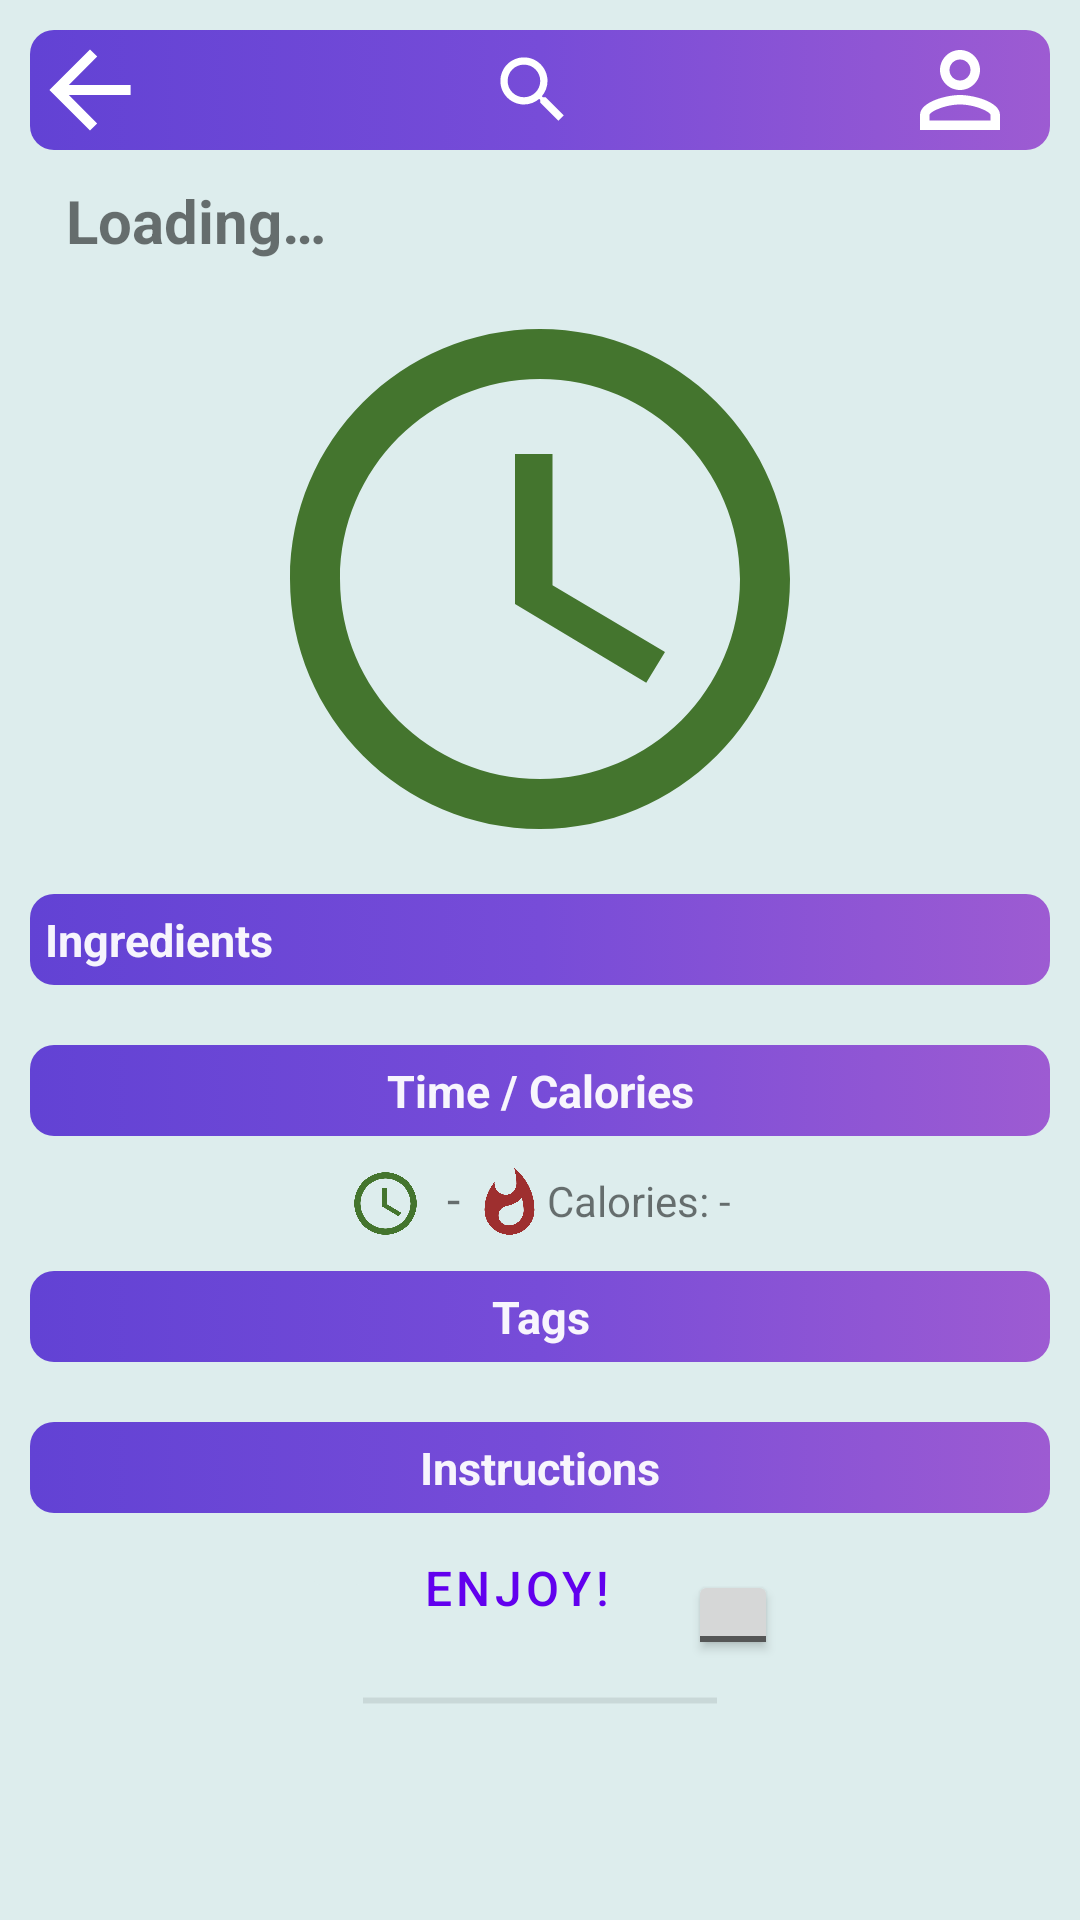

Here is an Android app screen rendered from its layout file. Give the layout XML and the strings, colors and styles it references.
<!-- AndroidManifest.xml: activity theme AppTheme.RecipeTheme -->
<!-- res/layout/activity_recipe.xml -->
<?xml version="1.0" encoding="utf-8"?>
<androidx.constraintlayout.widget.ConstraintLayout xmlns:android="http://schemas.android.com/apk/res/android"
    xmlns:app="http://schemas.android.com/apk/res-auto"
    xmlns:tools="http://schemas.android.com/tools"
    android:layout_width="match_parent"
    android:layout_height="match_parent"
    android:background="#DDEDED"
    tools:ignore="RtlCompat">

    <View

        android:id="@+id/topBar"
        android:layout_width="match_parent"
        android:layout_height="40dp"
        android:layout_margin="10dp"
        android:background="@drawable/gradient_background"
        app:layout_constraintBottom_toTopOf="@id/scroll"
        app:layout_constraintTop_toTopOf="parent"
        />
    <ImageButton
        android:id="@+id/backbutton"
        android:layout_width="40dp"
        android:layout_height="40dp"
        android:layout_marginRight="10dp"
        android:layout_marginEnd="10dp"
        style="@style/Widget.MaterialComponents.Button.TextButton"
        android:src="@drawable/ic_backbutton_foreground"
        app:layout_constraintBottom_toBottomOf="@id/topBar"
        app:layout_constraintStart_toStartOf="@id/topBar"
        app:layout_constraintTop_toTopOf="@id/topBar"
        tools:ignore="ContentDescription" />

    <ImageButton
        android:id="@+id/searchbutton"
        android:layout_width="40dp"
        android:layout_height="40dp"
        android:layout_marginLeft="5dp"
        android:layout_marginStart="5dp"
        style="@style/Widget.MaterialComponents.Button.TextButton"
        android:src="@drawable/ic_search_foreground"
        app:layout_constraintBottom_toBottomOf="@id/topBar"
        app:layout_constraintStart_toEndOf="@id/backbutton"
        app:layout_constraintEnd_toStartOf="@id/profilebutton"
        app:layout_constraintTop_toTopOf="@id/topBar"
        tools:ignore="ContentDescription" />



    <ImageButton
        android:id="@+id/profilebutton"
        android:layout_width="40dp"
        android:layout_height="40dp"
        android:layout_marginRight="10dp"
        android:layout_marginEnd="10dp"
        style="@style/Widget.MaterialComponents.Button.TextButton"
        android:src="@drawable/ic_profile_icon"
        app:layout_constraintBottom_toBottomOf="@id/topBar"
        app:layout_constraintEnd_toEndOf="@id/topBar"
        app:layout_constraintTop_toTopOf="@id/topBar"
        tools:ignore="ContentDescription" />


    <ScrollView
        android:id="@+id/scroll"
        android:layout_width="match_parent"
        android:layout_height="0dp"
        android:fillViewport="true"
        app:layout_constraintBottom_toBottomOf="parent"
        app:layout_constraintEnd_toEndOf="parent"
        app:layout_constraintStart_toStartOf="parent"
        app:layout_constraintTop_toBottomOf="@id/topBar">

        <LinearLayout
            android:layout_width="match_parent"
            android:layout_height="wrap_content"
            android:orientation="vertical">

            <TextView
                android:id="@+id/description"
                android:layout_width="match_parent"
                android:layout_height="28dp"
                android:layout_marginLeft="10dp"
                android:layout_marginRight="10dp"
                android:paddingLeft="12dp"
                android:paddingRight="12dp"
                android:textStyle="bold"
                android:textSize="20sp"
                android:text="@string/loading"/>


            <androidx.appcompat.widget.AppCompatImageView
                android:id="@+id/imageView"
                android:layout_width="match_parent"
                android:layout_height="200dp"
                android:paddingLeft="10dp"
                android:paddingRight="10dp"
                android:src="@drawable/ic_access_time_black_24dp"
                app:civ_border_width="2dp"
                app:civ_border_color="#FF000000"
                android:layout_marginTop="5dp"/>

            <TextView
                android:layout_width="match_parent"
                android:layout_height="wrap_content"
                android:layout_marginBottom="10dp"
                android:layout_marginLeft="10dp"
                android:layout_marginRight="10dp"
                android:layout_marginTop="5dp"
                android:background="@drawable/gradient_background"
                android:padding="5dp"
                android:text="@string/ingredients"
                android:textColor="#F1FFFFFF"
                android:textSize="15sp"
                android:textStyle="bold" />



            <androidx.recyclerview.widget.RecyclerView
                android:id="@+id/ingredientsList"
                android:layout_width="match_parent"
                android:layout_height="wrap_content"
                android:paddingLeft="13dp"
                android:paddingStart="13dp"
                tools:itemCount="4" />



            <TextView
                android:id="@+id/titlecalories"
                android:layout_width="match_parent"
                android:layout_height="wrap_content"
                android:layout_margin="10dp"
                android:background="@drawable/gradient_background"
                android:gravity="center_horizontal"
                android:padding="5dp"
                android:text="@string/time_difficulty"
                android:textColor="#F1FFFFFF"
                android:textSize="15sp"
                android:textStyle="bold" />

            <LinearLayout
                android:layout_width="match_parent"
                android:layout_height="wrap_content"
                android:layout_marginStart="10dp"
                android:layout_marginEnd="10dp"
                android:gravity="center_horizontal"
                android:orientation="horizontal">

                <ImageView
                    android:layout_width="25dp"
                    android:layout_height="25dp"
                    android:src="@drawable/ic_access_time_black_24dp" />

                <TextView
                    android:id="@+id/time"
                    android:layout_width="wrap_content"
                    android:layout_height="wrap_content"
                    android:text="  - "
                    android:textSize="16sp" />

                <TextView
                    android:visibility="gone"
                    android:layout_width="wrap_content"
                    android:layout_height="wrap_content"
                    android:text="| Easy  "
                    android:textSize="16sp" />

                <ImageView
                    android:layout_width="25dp"
                    android:layout_height="25dp"
                    android:src="@drawable/ic_whats_hot_black_24dp" />

                <TextView
                    android:id="@+id/calories"
                    android:layout_width="wrap_content"
                    android:layout_height="wrap_content"
                    android:text="Calories: -" />


            </LinearLayout>
            <TextView

                android:layout_width="match_parent"
                android:layout_height="wrap_content"
                android:layout_margin="10dp"
                android:background="@drawable/gradient_background"
                android:gravity="center_horizontal"
                android:padding="5dp"
                android:text="Tags"
                android:textSize="15sp"
                android:textStyle="bold"
                android:textColor="#F1FFFFFF"/>
            <androidx.recyclerview.widget.RecyclerView
                android:id="@+id/buttonRecycler"
                android:layout_width="match_parent"
                android:layout_height="wrap_content"
                android:layout_marginStart="5dp"
                android:layout_marginEnd="6dp"

                tools:itemCount="2" />


            <TextView

                android:layout_width="match_parent"
                android:layout_height="wrap_content"
                android:layout_margin="10dp"
                android:background="@drawable/gradient_background"
                android:gravity="center_horizontal"
                android:padding="5dp"
                android:text="Instructions"
                android:textSize="15sp"
                android:textStyle="bold"
                android:textColor="#F1FFFFFF"/>


           <LinearLayout
               android:layout_width="match_parent"
               android:layout_height="wrap_content"
               android:orientation="horizontal"
               android:gravity="center"
               >
               <ImageButton
                   android:layout_width="wrap_content"
                   android:layout_height="wrap_content"
                   android:src="@drawable/ic_share_black_24dp"
                   android:layout_gravity="center_horizontal"
                   android:backgroundTint="#DDEDED"
                   android:id="@+id/shareButton"
                   />
            <Button
                android:id="@+id/enjoy"
                android:layout_width="wrap_content"
                android:layout_height="wrap_content"
                android:gravity="center_horizontal"
                android:textSize="16sp"
                style="@style/Widget.MaterialComponents.Button.OutlinedButton"
                android:text="Enjoy!"
                />

               <ToggleButton
                   android:layout_width="30dp"
                   android:layout_height="30dp"
                   android:id="@+id/likebutton"
                   android:layout_centerHorizontal="true"
                   android:layout_centerVertical="true"
                   android:textOn=""
                   android:textOff=""
                   android:layout_marginStart="10dp"/>

        </LinearLayout>

            <ImageView
                android:layout_width="match_parent"
                android:layout_height="9dp"
                android:layout_marginLeft="120dp"
                android:layout_marginRight="120dp"
                android:src="@drawable/under_line" />
        </LinearLayout>
    </ScrollView>

</androidx.constraintlayout.widget.ConstraintLayout>
<!-- resources referenced by this layout -->
<resources>
  <!-- drawable gradient_background (drawable) -->
  <?xml version="1.0" encoding="utf-8"?>
  <selector xmlns:android="http://schemas.android.com/apk/res/android">
  <item>
      <shape>
          <corners
              android:radius="8dp"
              />
          <gradient
              android:angle="0"
              android:startColor="#6242d4"
              android:centerColor="#774cd8"
              android:endColor="#9d5bd2"
              android:type="linear"
              />
      </shape>
  </item>
  </selector>
  <!-- drawable ic_access_time_black_24dp (drawable) -->
  <vector xmlns:android="http://schemas.android.com/apk/res/android"
          android:width="24dp"
          android:height="24dp"
          android:viewportWidth="24.0"
          android:viewportHeight="24.0">
      <path
          android:fillColor="#44752E"
          android:pathData="M11.99,2C6.47,2 2,6.48 2,12s4.47,10 9.99,10C17.52,22 22,17.52 22,12S17.52,2 11.99,2zM12,20c-4.42,0 -8,-3.58 -8,-8s3.58,-8 8,-8 8,3.58 8,8 -3.58,8 -8,8zM12.5,7H11v6l5.25,3.15 0.75,-1.23 -4.5,-2.67z"/>
  </vector>
  <!-- drawable ic_backbutton_foreground (drawable) -->
  <vector xmlns:android="http://schemas.android.com/apk/res/android"
      android:width="70dp"
      android:height="70dp"
      android:viewportWidth="41.37931"
      android:viewportHeight="41.37931"
      android:tint="#FFFFFF">
    <group android:translateX="8.689655"
        android:translateY="8.689655">
        <path
            android:fillColor="#FF000000"
            android:pathData="M20,11H7.83l5.59,-5.59L12,4l-8,8 8,8 1.41,-1.41L7.83,13H20v-2z"/>
    </group>
  </vector>
  <!-- drawable ic_profile_icon (drawable) -->
  <vector xmlns:android="http://schemas.android.com/apk/res/android"
      android:width="40dp"
      android:height="40dp"
      android:viewportWidth="24.0"
      android:viewportHeight="24.0">
      <path
          android:fillColor="#FFFFFF"
          android:pathData="M12,5.9c1.16,0 2.1,0.94 2.1,2.1s-0.94,2.1 -2.1,2.1S9.9,9.16 9.9,8s0.94,-2.1 2.1,-2.1m0,9c2.97,0 6.1,1.46 6.1,2.1v1.1L5.9,18.1L5.9,17c0,-0.64 3.13,-2.1 6.1,-2.1M12,4C9.79,4 8,5.79 8,8s1.79,4 4,4 4,-1.79 4,-4 -1.79,-4 -4,-4zM12,13c-2.67,0 -8,1.34 -8,4v3h16v-3c0,-2.66 -5.33,-4 -8,-4z"/>
  </vector>
  <!-- drawable ic_whats_hot_black_24dp (drawable) -->
  <vector xmlns:android="http://schemas.android.com/apk/res/android"
          android:width="24dp"
          android:height="24dp"
          android:viewportWidth="24.0"
          android:viewportHeight="24.0">
      <path
          android:fillColor="#9E2F2F"
          android:pathData="M13.5,0.67s0.74,2.65 0.74,4.8c0,2.06 -1.35,3.73 -3.41,3.73 -2.07,0 -3.63,-1.67 -3.63,-3.73l0.03,-0.36C5.21,7.51 4,10.62 4,14c0,4.42 3.58,8 8,8s8,-3.58 8,-8C20,8.61 17.41,3.8 13.5,0.67zM11.71,19c-1.78,0 -3.22,-1.4 -3.22,-3.14 0,-1.62 1.05,-2.76 2.81,-3.12 1.77,-0.36 3.6,-1.21 4.62,-2.58 0.39,1.29 0.59,2.65 0.59,4.04 0,2.65 -2.15,4.8 -4.8,4.8z"/>
  </vector>
  <!-- drawable under_line (drawable) -->
  <?xml version="1.0" encoding="utf-8"?>
  <shape xmlns:android="http://schemas.android.com/apk/res/android"
      android:shape="line">
  
      // The width and color of the border
      <stroke
          android:width="2dp"
          android:color="#17060902" />
  
  
  
  
  </shape>
  <string name="ingredients">Ingredients</string>
  <string name="loading">Loading…</string>
  <string name="time_difficulty">Time / Calories</string>
  <style name="AppTheme.RecipeTheme" parent="Theme.MaterialComponents.Light.NoActionBar">
          <item name="colorPrimary">@color/colorPrimary</item>
          <item name="colorPrimaryDark">@color/colorPrimaryDark</item>
          <item name="colorAccent">@color/colorAccent</item>
  
      </style>
  <color name="colorPrimary">#6200EE</color>
  <color name="colorPrimaryDark">#3700B3</color>
  <color name="colorAccent">#03DAC5</color>
</resources>
